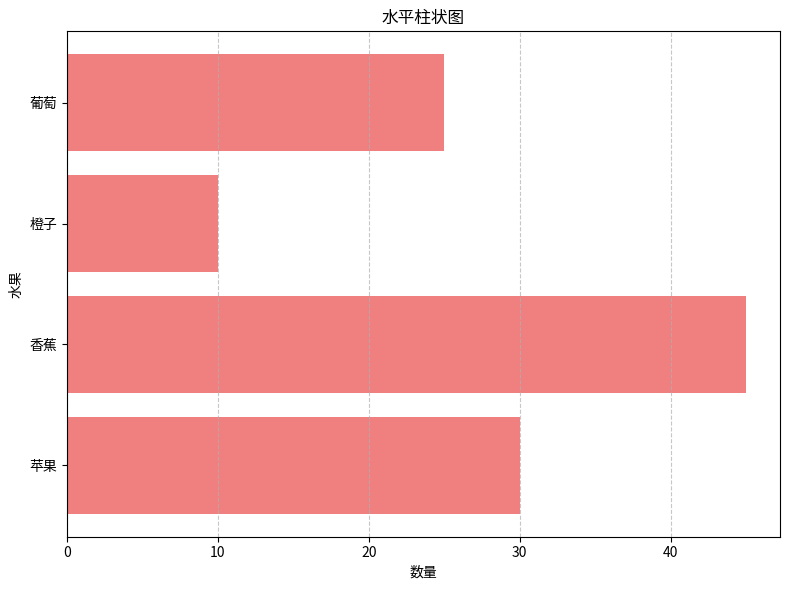

This figure's Python source:
import matplotlib.pyplot as plt

data = {
    "苹果": 30,
    "香蕉": 45,
    "橙子": 10,
    "葡萄": 25
}

keys = list(data.keys())
values = list(data.values())

plt.figure(figsize=(8, 6))
plt.barh(keys, values, color='lightcoral')
plt.title("水平柱状图")
plt.xlabel("数量")
plt.ylabel("水果")
plt.grid(axis='x', linestyle='--', alpha=0.7)
plt.tight_layout()
plt.show()
